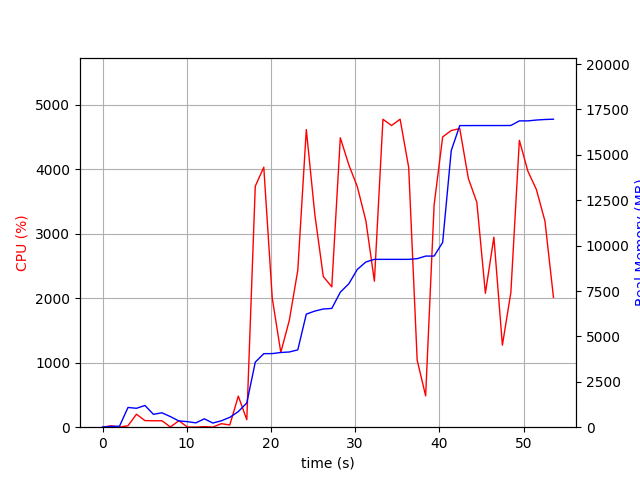

Data behind this chart, as committed beside it:
elapsed_time, nproc, cpu, mem_real, mem_virtual
3.886222839355469e-05, 1, 0.0, 8.926, 3186
1.006, 2, 21.9, 43.84, 146.7
2.013, 2, 2.0, 53.21, 156.2
3.021, 7, 22.8, 1087, 4217
4.029, 5, 201.2, 1041, 3641
5.038, 9, 102.4, 1197, 6362
6.044, 3, 99.3, 708.6, 2668
7.052, 3, 100.3, 792.9, 2812
8.059, 5, 3.0, 583.5, 3064
9.067, 3, 100.2, 344, 2275
10.07, 3, 3.0, 306.4, 2216
11.08, 3, 1.0, 239.1, 2148
12.09, 4, 8.9, 460.6, 2655
13.1, 3, 2.0, 229.8, 2160
14.11, 1, 54.6, 352.9, 1642
15.12, 2, 34.7, 543.2, 1767
16.12, 1, 482.1, 858.9, 7161
17.13, 1, 116.1, 1335, 7233
18.14, 1, 3736, 3581, 8381
19.15, 1, 4031, 4049, 8814
20.16, 1, 1996, 4054, 8814
21.17, 1, 1161, 4114, 8814
22.18, 1, 1657, 4142, 8894
23.19, 1, 2433, 4259, 8894
24.2, 1, 4614, 6228, 11590
25.21, 1, 3301, 6394, 11590
26.22, 1, 2337, 6509, 11590
27.23, 1, 2175, 6540, 11590
28.24, 1, 4486, 7433, 12398
29.25, 1, 4067, 7898, 12398
30.26, 1, 3729, 8688, 13948
31.28, 1, 3199, 9098, 13948
32.29, 1, 2263, 9243, 13948
33.3, 1, 4774, 9243, 13948
34.32, 1, 4677, 9243, 13948
35.34, 1, 4775, 9243, 13948
36.36, 1, 4029, 9243, 13948
37.37, 1, 1040, 9281, 14044
38.37, 1, 485.5, 9423, 14156
39.38, 1, 3449, 9425, 14156
40.39, 1, 4500, 10175, 17996
41.41, 1, 4599, 15234, 23644
42.43, 1, 4630, 16610, 23644
43.45, 1, 3857, 16610, 23644
44.46, 1, 3486, 16612, 23644
45.47, 1, 2076, 16612, 23644
46.48, 1, 2946, 16612, 23644
47.49, 1, 1272, 16612, 23644
48.5, 1, 2090, 16616, 23644
49.5, 1, 4447, 16869, 23916
50.51, 1, 3969, 16869, 23916
51.53, 1, 3685, 16915, 23916
52.54, 1, 3195, 16945, 23916
53.55, 1, 2014, 16961, 23916
